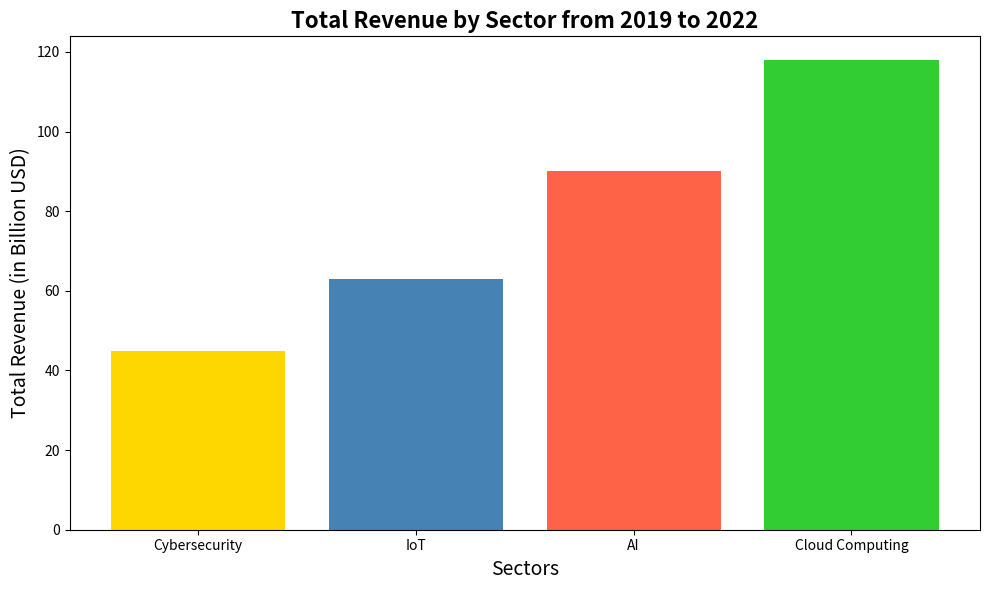

The matplotlib source for this figure:
import numpy as np
import matplotlib.pyplot as plt

# Sectors and total revenue data aggregated and sorted
sectors = ['Cybersecurity', 'IoT', 'AI', 'Cloud Computing']
total_revenues = np.array([45, 63, 90, 118])
colors = ['#FFD700', '#4682B4', '#FF6347', '#32CD32']

# Setup the figure and axis
fig, ax = plt.subplots(figsize=(10, 6))

# Create the sorted bar chart
ax.bar(sectors, total_revenues, color=colors)

# Labeling and titling the plot
ax.set_xlabel('Sectors', fontsize=14)
ax.set_ylabel('Total Revenue (in Billion USD)', fontsize=14)
ax.set_title('Total Revenue by Sector from 2019 to 2022', fontsize=16, fontweight='bold')

# Display the plot
plt.tight_layout()
plt.show()
